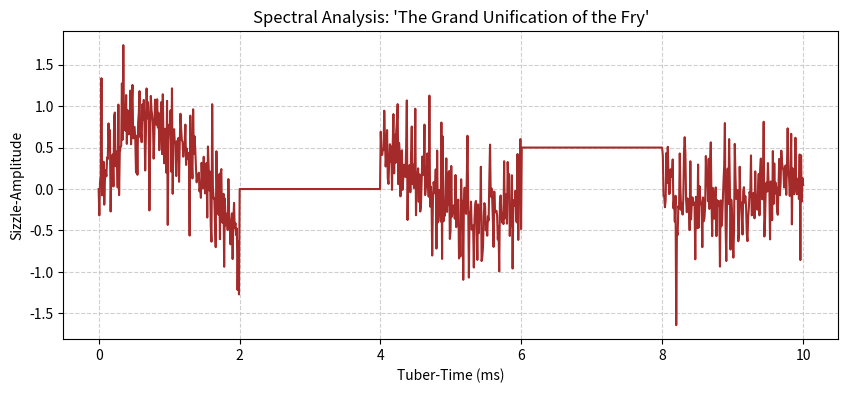

This figure's Python source: (Note: this script raises an exception after producing the figure.)
import matplotlib.pyplot as plt
import numpy as np

# Generate a "starchy" waveform
x = np.linspace(0, 10, 1000)
# A mix of low frequency "thumps" and high frequency "sizzles" with blocks of "absolute adequacy" (silence/flat)
y = np.sin(x * 2) * np.exp(-x/5) 
y += 0.5 * np.random.normal(0, 1, 1000) * np.sin(x * 50)
# Create "starchy blocks"
for i in range(200, 400): y[i] = 0
for i in range(600, 800): y[i] = 0.5

plt.figure(figsize=(10, 4))
plt.plot(x, y, color='brown')
plt.title("Spectral Analysis: 'The Grand Unification of the Fry'")
plt.xlabel("Tuber-Time (ms)")
plt.ylabel("Sizzle-Amplitude")
plt.grid(True, linestyle='--', alpha=0.6)
plt.savefig('output/absolute_adequacy_spectrum.png')
plt.close()
